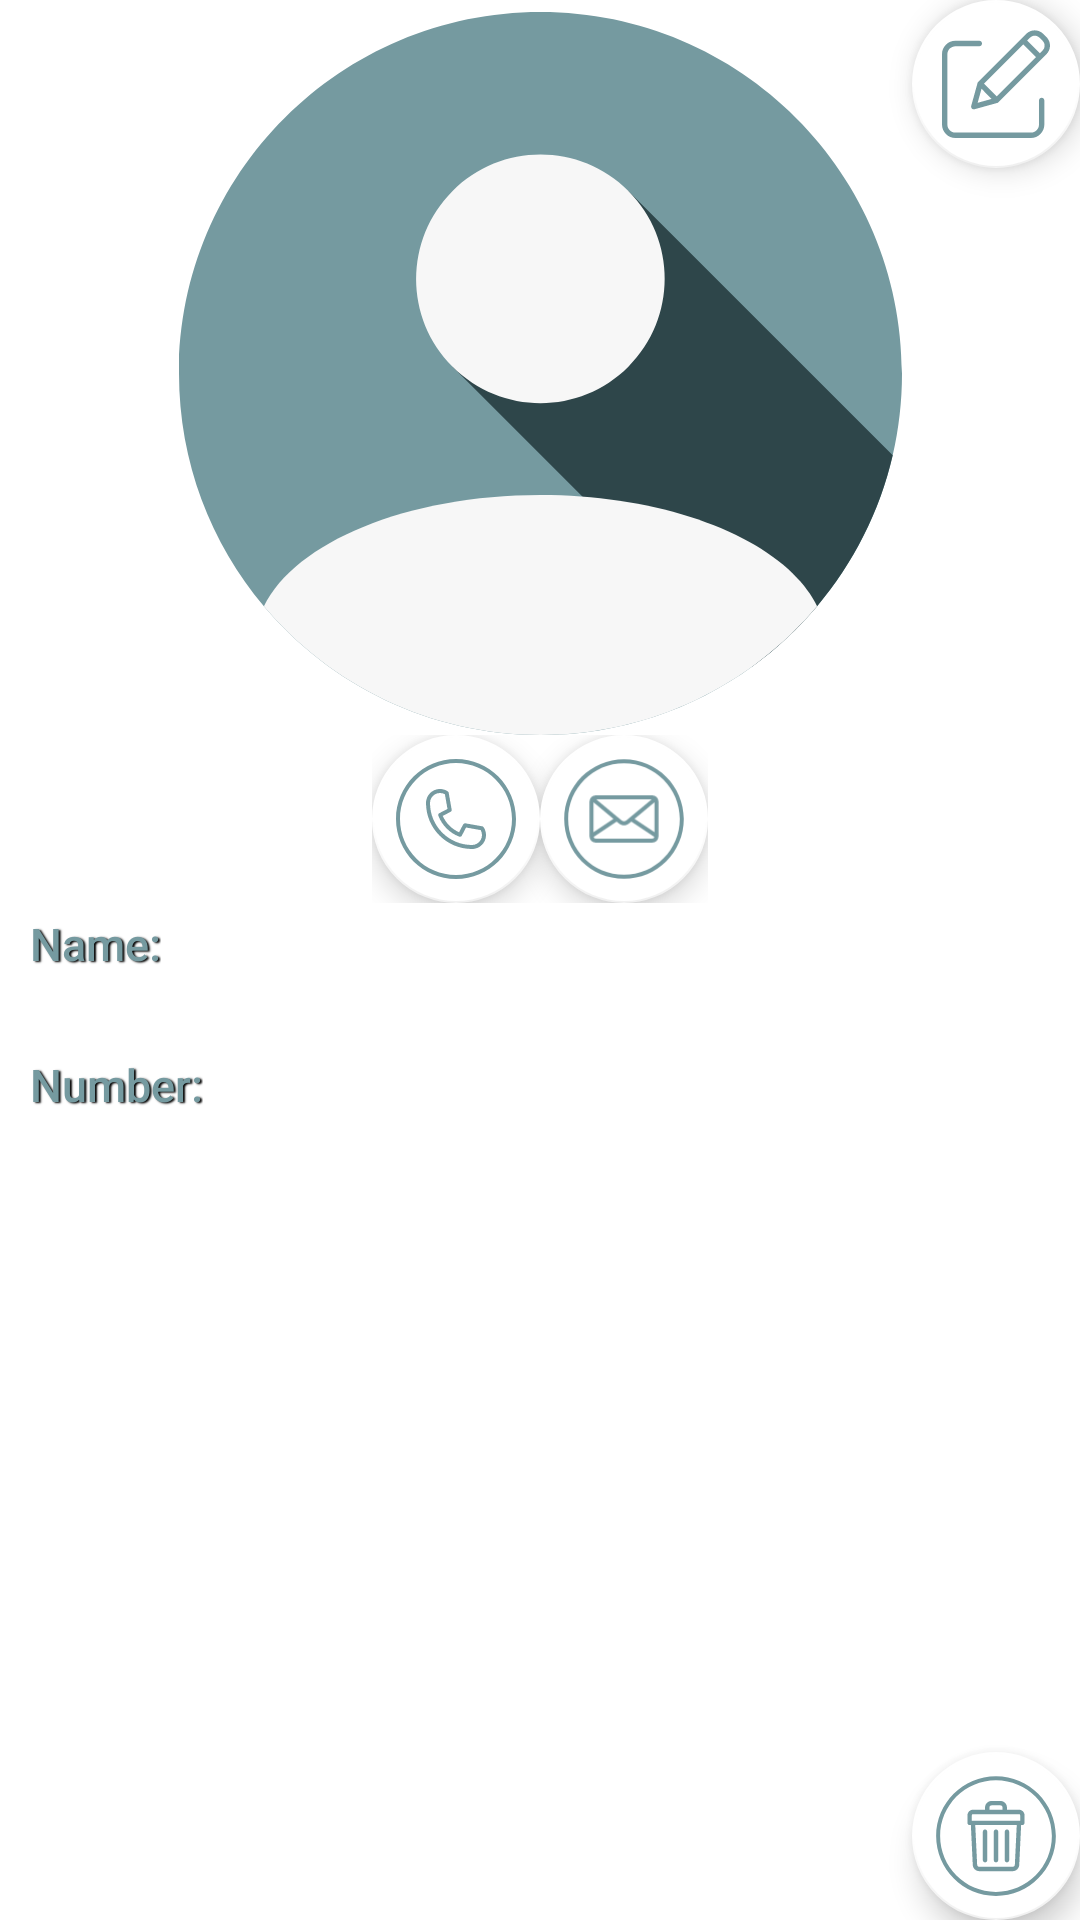

Layout XML and referenced resources for this Android screen:
<!-- AndroidManifest.xml: application theme Theme.Ft_hangouts -->
<!-- res/layout/fragment_contact_detail.xml -->
<?xml version="1.0" encoding="utf-8"?>
<androidx.constraintlayout.widget.ConstraintLayout xmlns:android="http://schemas.android.com/apk/res/android"
    xmlns:app="http://schemas.android.com/apk/res-auto"
    xmlns:tools="http://schemas.android.com/tools"
    android:layout_width="match_parent"
    android:layout_height="match_parent">

    <androidx.appcompat.widget.AppCompatImageView
        android:id="@+id/imgPerson"
        android:layout_width="241dp"
        android:layout_height="241dp"
        android:layout_marginTop="4dp"
        app:layout_constraintEnd_toEndOf="parent"
        app:layout_constraintStart_toStartOf="parent"
        app:layout_constraintTop_toTopOf="parent"
        app:srcCompat="@drawable/ic_contacts" />

    <ImageView
        android:layout_width="0dp"
        android:layout_height="0dp"
        app:layout_constraintBottom_toBottomOf="@+id/imgPerson"
        app:layout_constraintEnd_toEndOf="@+id/imgPerson"
        app:layout_constraintStart_toStartOf="@+id/imgPerson"
        app:layout_constraintTop_toTopOf="@+id/imgPerson"
        app:srcCompat="@drawable/ic_white_person"/>

    <TextView
        android:id="@+id/tvName"
        style="@style/TextView.Normal.Names"
        android:layout_width="wrap_content"
        android:layout_height="wrap_content"
        android:layout_marginStart="10dp"
        android:text="@string/name"
        app:layout_constraintBottom_toBottomOf="@+id/tvPersonFullName"
        app:layout_constraintStart_toStartOf="parent"
        app:layout_constraintTop_toTopOf="@+id/tvPersonFullName" />

    <TextView
        android:id="@+id/tvPersonFullName"
        style="@style/TitleTextStyle"
        android:layout_width="wrap_content"
        android:layout_height="wrap_content"
        app:layout_constraintStart_toStartOf="@+id/imgPerson"
        app:layout_constraintTop_toBottomOf="@+id/linearLayout"
        tools:text="PersonName" />

    <TextView
        android:id="@+id/tvNumber"
        style="@style/TextView.Normal.Names"
        android:layout_width="wrap_content"
        android:layout_height="wrap_content"
        android:layout_marginStart="10dp"
        android:text="@string/number"
        app:layout_constraintBottom_toBottomOf="@+id/tvPersonNumber"
        app:layout_constraintStart_toStartOf="parent"
        app:layout_constraintTop_toTopOf="@+id/tvPersonNumber" />

    <TextView
        android:id="@+id/tvPersonNumber"
        style="@style/TitleTextStyle"
        android:layout_width="wrap_content"
        android:layout_height="wrap_content"
        android:layout_marginTop="20dp"
        app:layout_constraintStart_toStartOf="@+id/tvPersonFullName"
        app:layout_constraintTop_toBottomOf="@+id/tvPersonFullName"
        tools:text="8-915-36-82-407" />

    <TextView
        android:id="@+id/tvEmail"
        style="@style/TextView.Normal.Names"
        android:layout_width="wrap_content"
        android:layout_height="wrap_content"
        android:layout_marginStart="10dp"
        android:text="@string/email"
        android:visibility="gone"
        app:layout_constraintBottom_toBottomOf="@+id/tvPersonEmail"
        app:layout_constraintStart_toStartOf="parent"
        app:layout_constraintTop_toTopOf="@+id/tvPersonEmail"
        tools:visibility="visible" />

    <TextView
        android:id="@+id/tvPersonEmail"
        style="@style/TitleTextStyle"
        android:layout_width="0dp"
        android:layout_height="wrap_content"
        android:layout_marginTop="20dp"
        android:layout_marginEnd="20dp"
        android:visibility="gone"
        app:layout_constraintEnd_toEndOf="parent"
        app:layout_constraintStart_toStartOf="@+id/tvPersonFullName"
        app:layout_constraintTop_toBottomOf="@+id/tvPersonNumber"
        tools:text="mashekmf-2010@mail.ru"
        tools:visibility="visible" />

    <com.google.android.material.floatingactionbutton.FloatingActionButton
        android:id="@+id/buttonEditContact"
        android:layout_width="wrap_content"
        android:layout_height="wrap_content"
        android:layout_margin="@dimen/fab_margin"
        app:backgroundTint="@color/controlNormal"
        app:layout_constraintEnd_toEndOf="parent"
        app:layout_constraintTop_toTopOf="parent"
        app:maxImageSize="36dp"
        app:srcCompat="@drawable/ic_edit"
        app:tint="@color/colorPrimary" />

    <LinearLayout
        android:id="@+id/linearLayout"
        android:layout_width="wrap_content"
        android:layout_height="wrap_content"
        android:orientation="horizontal"
        app:layout_constraintEnd_toEndOf="parent"
        app:layout_constraintStart_toStartOf="parent"
        app:layout_constraintTop_toBottomOf="@+id/imgPerson">

        <com.google.android.material.floatingactionbutton.FloatingActionButton
            android:id="@+id/buttonCallToContact"
            android:layout_width="match_parent"
            android:layout_height="wrap_content"
            android:layout_gravity="center"
            android:layout_margin="@dimen/fab_margin"
            app:backgroundTint="@color/controlNormal"
            app:maxImageSize="40dp"
            app:srcCompat="@drawable/ic_phone_call"
            app:tint="@color/colorPrimary" />

        <com.google.android.material.floatingactionbutton.FloatingActionButton
            android:id="@+id/buttonGoToChat"
            android:layout_width="match_parent"
            android:layout_height="wrap_content"
            android:layout_gravity="center"
            android:layout_margin="@dimen/fab_margin"
            android:foregroundGravity="center"
            app:backgroundTint="@color/controlNormal"
            app:maxImageSize="40dp"
            app:srcCompat="@drawable/ic_message"
            app:tint="@color/colorPrimary" />
    </LinearLayout>

    <com.google.android.material.floatingactionbutton.FloatingActionButton
        android:id="@+id/buttonDelete"
        android:layout_width="wrap_content"
        android:layout_height="wrap_content"
        android:layout_gravity="center"
        android:layout_margin="@dimen/fab_margin"
        app:backgroundTint="@color/controlNormal"
        app:layout_constraintBottom_toBottomOf="parent"
        app:layout_constraintEnd_toEndOf="parent"
        app:maxImageSize="40dp"
        app:srcCompat="@drawable/ic_delete"
        app:tint="@color/colorPrimary" />
</androidx.constraintlayout.widget.ConstraintLayout>
<!-- resources referenced by this layout -->
<resources>
  <color name="colorPrimary">#759AA0</color>
  <color name="controlNormal">#FFFFFFFF</color>
  <!-- drawable ic_contacts (drawable) -->
  <vector xmlns:android="http://schemas.android.com/apk/res/android"
      android:width="512dp"
      android:height="512dp"
      android:viewportWidth="512"
      android:viewportHeight="512">
    <path
        android:pathData="m512,256c0,19.926 -2.278,39.32 -6.583,57.929 -9.268,40.051 -27.92,76.497 -53.53,106.893 -13.479,16.008 -28.891,30.344 -45.871,42.632 -42.151,30.542 -93.989,48.546 -150.016,48.546 -78.597,0 -148.929,-35.422 -195.887,-91.178 -37.512,-44.533 -60.113,-102.045 -60.113,-164.822 0,-141.385 114.615,-256 256,-256s256,114.615 256,256z"
        android:fillColor="@color/colorPrimary"/>
    <path
        android:pathData="m505.417,313.929c-9.268,40.051 -27.92,76.497 -53.53,106.893 -13.479,16.008 -28.891,30.344 -45.871,42.632l-212.25,-212.25 124.458,-124.468z"
        android:fillColor="@color/colorPrimaryDark"/>
  </vector>
  <!-- drawable ic_white_person (drawable) -->
  <?xml version="1.0" encoding="utf-8"?>
  <vector xmlns:android="http://schemas.android.com/apk/res/android"
      android:width="512dp"
      android:height="512dp"
      android:viewportWidth="512"
      android:viewportHeight="512">
      <path
          android:pathData="m451.887,420.822c-46.958,55.756 -117.29,91.178 -195.887,91.178s-148.929,-35.422 -195.887,-91.178c22.026,-45.233 101.386,-78.722 195.887,-78.722 77.448,0 144.739,22.497 178.625,55.515 7.461,7.272 13.302,15.047 17.262,23.207z"
          android:fillColor="#f7f7f7"/>
      <path
          android:pathData="m318.227,126.741c34.374,34.374 34.374,90.087 0,124.461s-90.087,34.374 -124.461,0 -34.374,-90.087 0,-124.461 90.088,-34.374 124.461,0z"
          android:fillColor="#f7f7f7"/>
  </vector>
  <string name="email">Email: </string>
  <string name="name">Name: </string>
  <string name="number">Number: </string>
  <style name="TextView.Normal.Names" parent="TextView.Normal">
          <item name="android:textColor">@color/colorPrimary</item>
      </style>
  <style name="TitleTextStyle" parent="@style/TextAppearance.AppCompat.Widget.ActionBar.Title">
          <item name="android:textColor">@color/colorTextName</item>
          <item name="android:shadowRadius">1</item>
          <item name="android:shadowColor">@color/colorTextShadow</item>
          <item name="android:shadowDx">2</item>
          <item name="android:shadowDy">1</item>
      </style>
  <style name="Theme.Ft_hangouts" parent="Theme.MaterialComponents.DayNight.NoActionBar">
          <item name="colorPrimary">@color/colorPrimary</item>
          <item name="colorPrimaryVariant">@color/colorPrimaryDark</item>
          <item name="colorOnPrimary">@color/controlNormal</item>
          <item name="android:windowLightStatusBar">false</item>
          <item name="colorSecondary">@color/colorPrimary</item>
          <item name="colorSecondaryVariant">@color/colorPrimaryDark</item>
          <item name="colorOnSecondary">@color/colorSecondary</item>
          <item name="android:statusBarColor">?attr/colorPrimaryVariant</item>
          <item name="android:popupBackground">@color/colorPrimary</item>
      </style>
  <color name="colorPrimaryDark">#2E464A</color>
  <color name="colorPurple">#FF6200EE</color>
  <style name="TextView.Normal" parent="TitleTextStyle">
          <item name="android:textSize">15sp</item>
          <item name="android:lineSpacingExtra">15dp</item>
      </style>
  <color name="colorTextName">#FF000000</color>
  <color name="colorTextShadow">#FF000000</color>
  <color name="colorSecondary">#FF000000</color>
</resources>
